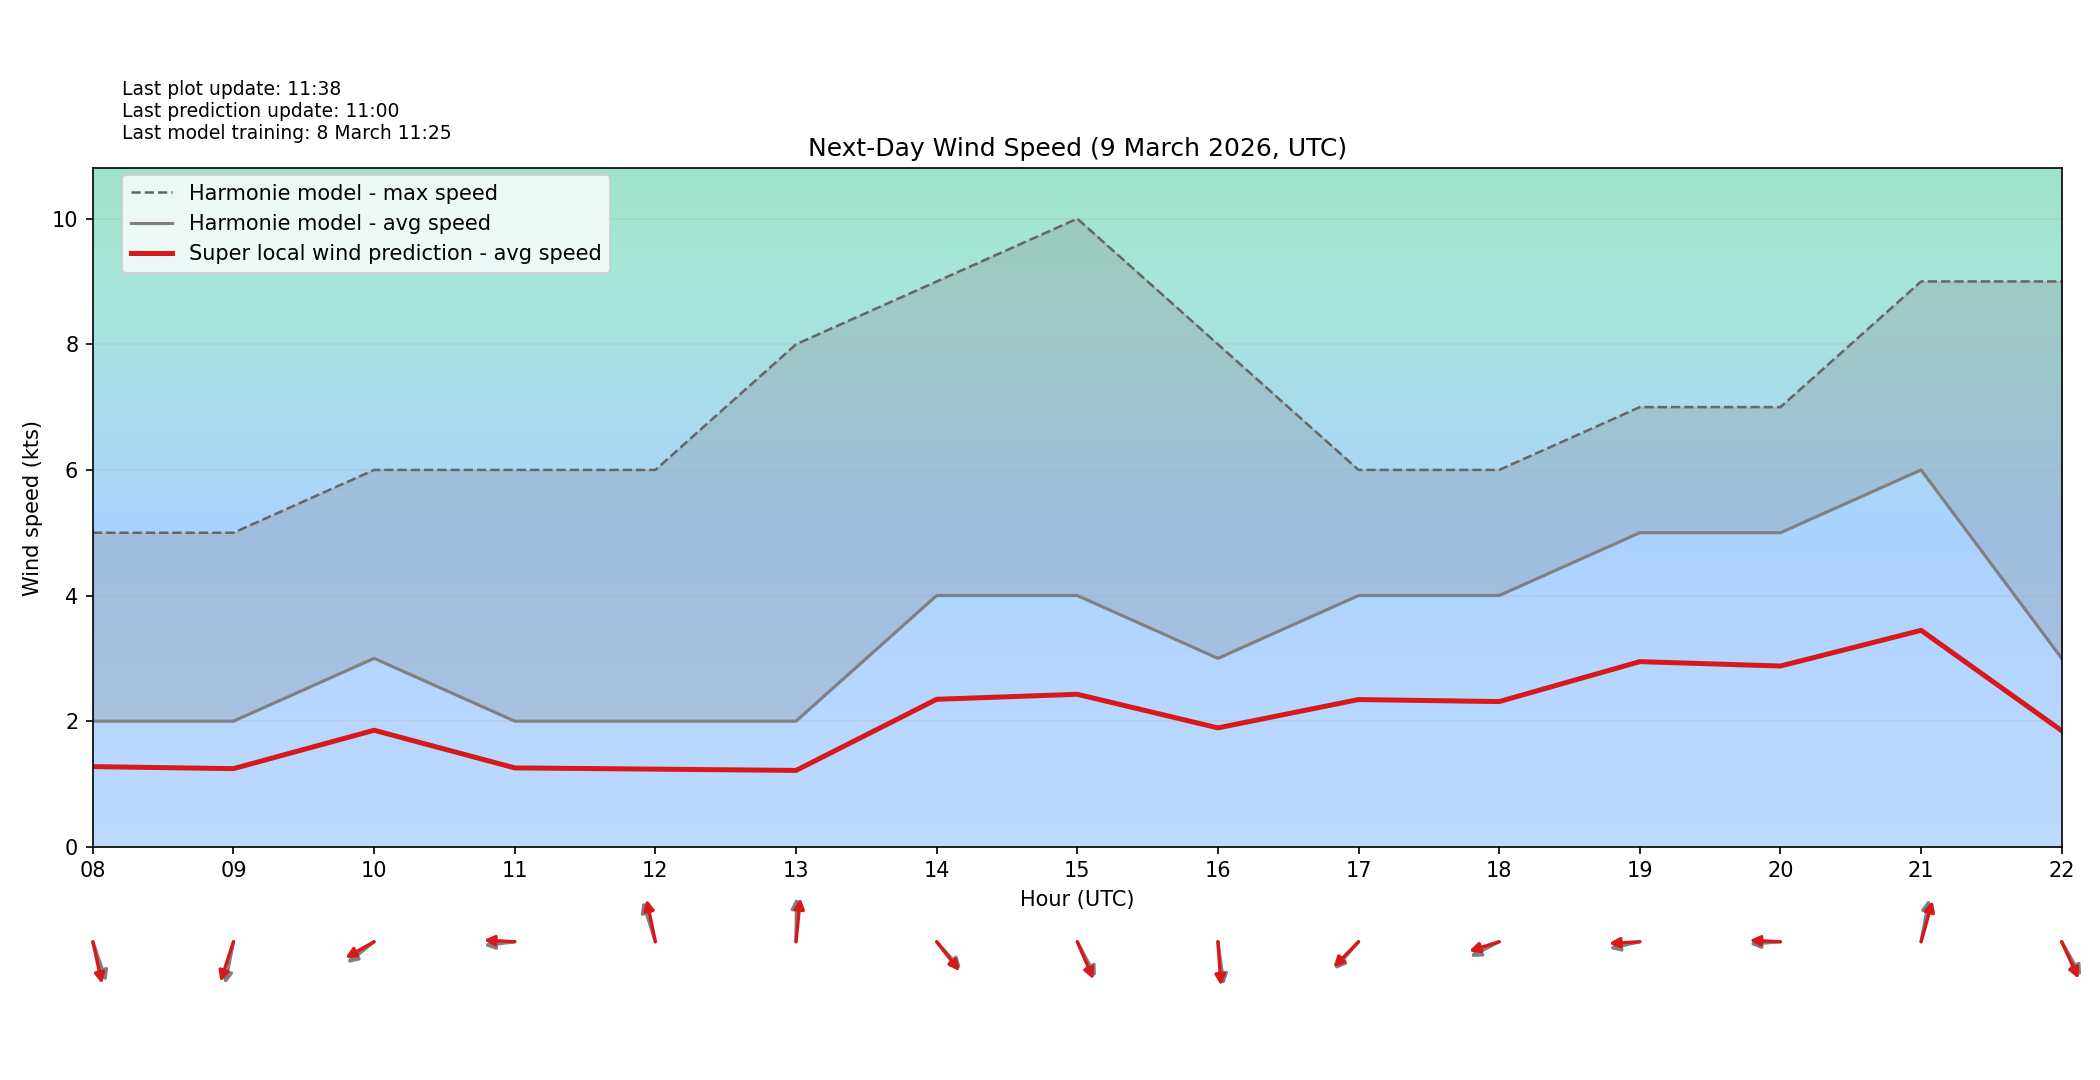

The table this chart was drawn from, first rows:
target_time_utc, hour_utc, forecast_wind_speed, lstm_pred_wind_speed, delta_speed_lstm_minus_forecast, forecast_wind_dir_deg, lstm_pred_wind_dir_deg, delta_dir_lstm_minus_forecast
2026-03-09T00:00:00Z, 00, 2.0, 1.23, -0.7701, 348.0, 356.5, 8.456
2026-03-09T01:00:00Z, 01, 3.0, 1.885, -1.115, 347.0, 357.8, 10.77
2026-03-09T02:00:00Z, 02, 2.0, 1.281, -0.7193, 352.0, 1.869, 9.869
2026-03-09T03:00:00Z, 03, 3.0, 1.808, -1.192, 311.0, 320.4, 9.417
2026-03-09T04:00:00Z, 04, 3.0, 1.838, -1.162, 320.0, 328.9, 8.881
2026-03-09T05:00:00Z, 05, 3.0, 1.852, -1.148, 324.0, 333.2, 9.213
2026-03-09T06:00:00Z, 06, 3.0, 1.951, -1.049, 321.0, 329.1, 8.06
2026-03-09T07:00:00Z, 07, 3.0, 1.891, -1.109, 333.0, 341.8, 8.842
2026-03-09T08:00:00Z, 08, 2.0, 1.276, -0.7239, 334.0, 342.6, 8.624
2026-03-09T09:00:00Z, 09, 2.0, 1.244, -0.7562, 16.0, 24.98, 8.98
2026-03-09T10:00:00Z, 10, 3.0, 1.855, -1.145, 61.0, 68.36, 7.36
2026-03-09T11:00:00Z, 11, 2.0, 1.256, -0.7443, 85.0, 92.2, 7.201
2026-03-09T12:00:00Z, 12, 2.0, 1.236, -0.7641, 156.0, 163.5, 7.534
2026-03-09T13:00:00Z, 13, 2.0, 1.215, -0.7846, 181.0, 188.1, 7.117
2026-03-09T14:00:00Z, 14, 4.0, 2.348, -1.652, 308.0, 311.9, 3.9
2026-03-09T15:00:00Z, 15, 4.0, 2.428, -1.572, 323.0, 328.5, 5.462
2026-03-09T16:00:00Z, 16, 3.0, 1.893, -1.107, 349.0, 354.3, 5.323
2026-03-09T17:00:00Z, 17, 4.0, 2.344, -1.656, 51.0, 54.38, 3.376
2026-03-09T18:00:00Z, 18, 4.0, 2.311, -1.689, 70.0, 77.66, 7.664
2026-03-09T19:00:00Z, 19, 5.0, 2.948, -2.052, 81.0, 87.9, 6.902
2026-03-09T20:00:00Z, 20, 5.0, 2.878, -2.122, 87.0, 91.94, 4.94
2026-03-09T21:00:00Z, 21, 6.0, 3.446, -2.554, 195.0, 201.9, 6.906
2026-03-09T22:00:00Z, 22, 3.0, 1.848, -1.152, 321.0, 327, 5.962
2026-03-09T23:00:00Z, 23, 2.0, 1.251, -0.7489, 132.0, 137.3, 5.287
